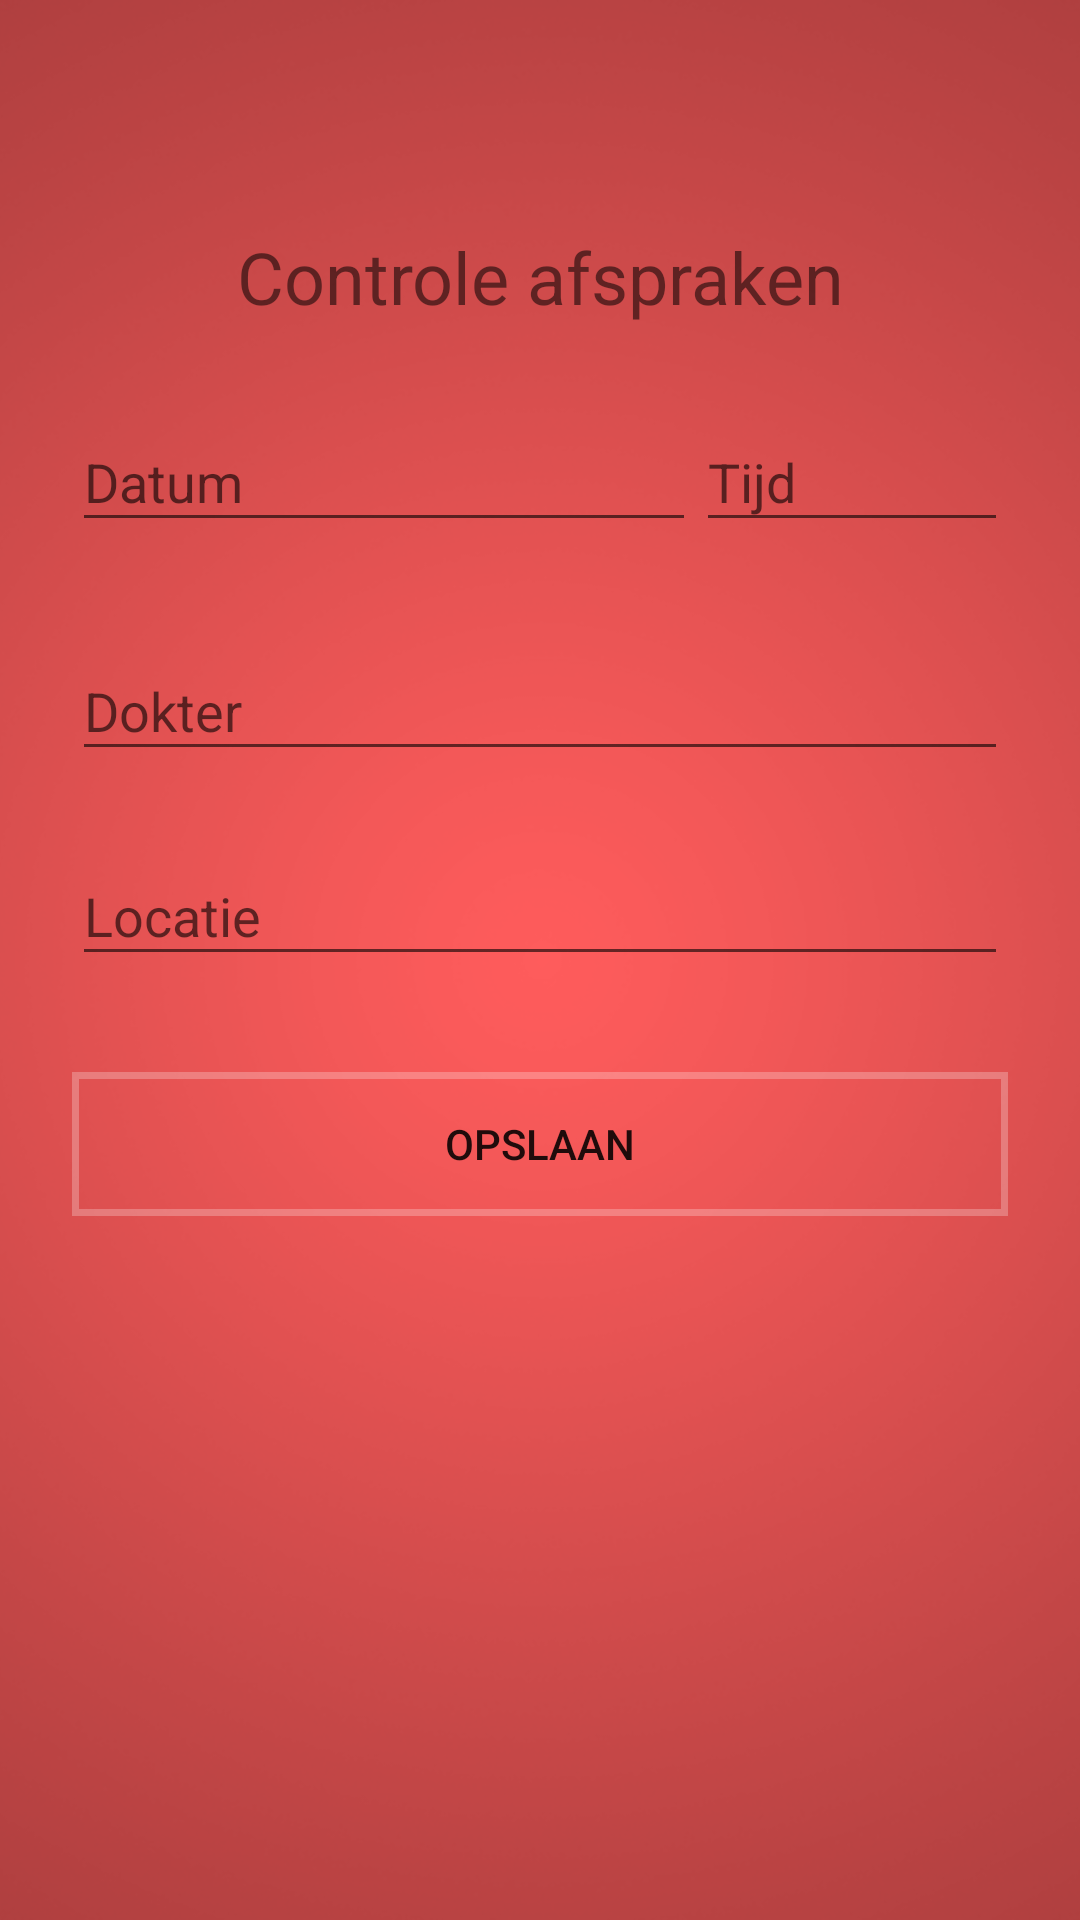

Layout XML and referenced resources for this Android screen:
<!-- AndroidManifest.xml: application theme AppTheme -->
<!-- res/layout/activity_afspraken.xml -->
<?xml version="1.0" encoding="utf-8"?>
<ScrollView xmlns:android="http://schemas.android.com/apk/res/android"
    android:layout_width="fill_parent"
    android:layout_height="fill_parent"
    android:background="@drawable/background"
    android:fitsSystemWindows="true">

    <LinearLayout
        android:layout_width="match_parent"
        android:layout_height="wrap_content"
        android:orientation="vertical"
        android:paddingLeft="24dp"
        android:paddingRight="24dp"
        android:paddingTop="56dp">

        <TextView
            android:id="@+id/textView10"
            android:layout_width="match_parent"
            android:layout_height="wrap_content"
            android:gravity="center_horizontal"
            android:padding="20dp"
            android:text="Controle afspraken"
            android:textSize="24sp" />

        

        <LinearLayout
            android:layout_width="match_parent"
            android:layout_height="match_parent"
            android:orientation="horizontal">

            <android.support.design.widget.TextInputLayout
                android:layout_width="0dp"
                android:layout_height="match_parent"
                android:layout_gravity="left"
                android:layout_marginBottom="8dp"
                android:layout_marginTop="8dp"
                android:layout_weight="2">

                <EditText
                    android:id="@+id/input_date"
                    android:layout_width="match_parent"
                    android:layout_height="wrap_content"
                    android:hint="Datum"
                    android:inputType="date" />
            </android.support.design.widget.TextInputLayout>

            <android.support.design.widget.TextInputLayout
                android:layout_width="0dp"
                android:layout_weight="1"
                android:layout_gravity="right"
                android:layout_height="match_parent"
                android:layout_marginBottom="8dp"
                android:layout_marginTop="8dp">

                <EditText
                    android:id="@+id/input_time"
                    android:layout_width="match_parent"
                    android:layout_height="wrap_content"
                    android:hint="Tijd"
                    android:inputType="time" />
            </android.support.design.widget.TextInputLayout>
        </LinearLayout>

        
        <android.support.design.widget.TextInputLayout
            android:layout_width="match_parent"
            android:layout_height="match_parent"
            android:layout_marginBottom="8dp"
            android:layout_marginTop="8dp">

            <EditText
                android:id="@+id/input_dokter"
                android:layout_width="match_parent"
                android:layout_height="wrap_content"
                android:hint="Dokter"
                android:inputType="text" />
        </android.support.design.widget.TextInputLayout>

        <android.support.design.widget.TextInputLayout
            android:layout_width="match_parent"
            android:layout_height="wrap_content"
            android:layout_marginBottom="8dp"
            android:layout_marginTop="8dp">

            <EditText
                android:id="@+id/input_dokter"
                android:layout_width="match_parent"
                android:layout_height="wrap_content"
                android:hint="Locatie"
                android:inputType="text" />
        </android.support.design.widget.TextInputLayout>

        <android.support.v7.widget.AppCompatButton
            android:id="@+id/btn_save"
            android:layout_width="fill_parent"
            android:layout_height="wrap_content"
            android:layout_marginBottom="24dp"
            android:layout_marginTop="24dp"
            android:background="@drawable/border"
            android:onClick="saveAfspraak"
            android:padding="12dp"
            android:text="Opslaan" />

    </LinearLayout>
</ScrollView>
<!-- resources referenced by this layout -->
<resources>
  <!-- drawable background: png bitmap (drawable, 580099 bytes) -->
  <!-- drawable border (drawable) -->
  <?xml version="1.0" encoding="utf-8"?>
  <shape xmlns:android="http://schemas.android.com/apk/res/android"
      android:shape="rectangle">
      
      <stroke android:width="7px" android:color="#40FFFFFF" />
  </shape>
  <style name="AppTheme" parent="Theme.AppCompat.Light.DarkActionBar">
          
          <item name="colorPrimary">@color/colorNavbar</item>
          <item name="colorPrimaryDark">@color/colorPrimaryDark</item>
          <item name="colorAccent">@color/colorAccent</item>
      </style>
  <color name="colorPrimaryDark">#7F2E2E</color>
  <color name="colorAccent">#1CB247</color>
</resources>
